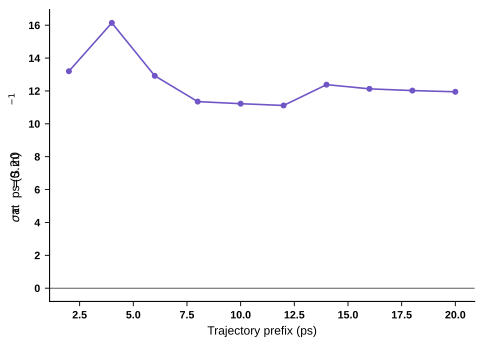

The file beside this chart, header and first rows:
prefix_ps, cutoff_ps, sigma_S_m
2.0, 0.2, 13.2
4.0, 0.2, 16.14
6.0, 0.2, 12.92
8.0, 0.2, 11.35
10.0, 0.2, 11.22
12.0, 0.2, 11.12
14.0, 0.2, 12.38
16.0, 0.2, 12.13
18.0, 0.2, 12.02
20.0, 0.2, 11.95
